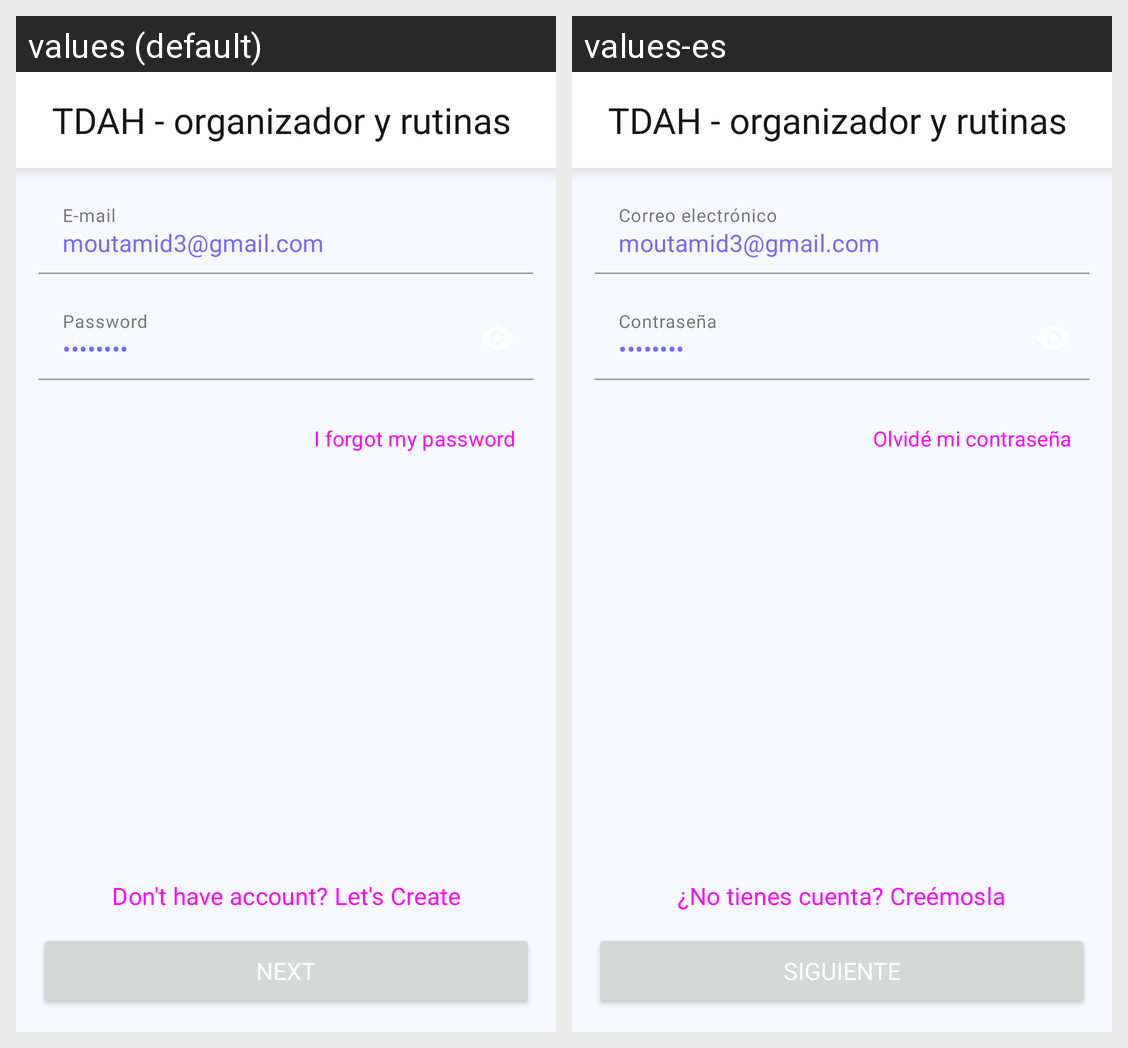

The Android screen above is rendered under two locales of the same app. Produce the string resources it draws, with the default and per-locale values.
Android screen res/layout/activity_login.xml rendered under 2 locales, left to right: values (default), values-es. Device: Nexus 5 (rendered at 1080×1920; each locale shown at half size, 540×960, under a caption strip naming it); theme Theme.RoutineApp.
Strings drawn on this screen, with the default value and each locale's value (text and hints the layout hard-codes, and strings that could not be matched under every locale, appear in the picture but are not listed):

e_mail
  values: E-mail
  values-es: Correo electrónico

password
  values: Password
  values-es: Contraseña

i_forgot_my_password
  values: I forgot my password
  values-es: Olvidé mi contraseña

don_t_have_account_let_s_create
  values: Don't have account? Let's Create
  values-es: ¿No tienes cuenta? Creémosla

next
  values: Next
  values-es: Siguiente

app_name
  values: TDAH - organizador y rutinas
  values-es: TDAH - organizador y rutinas
